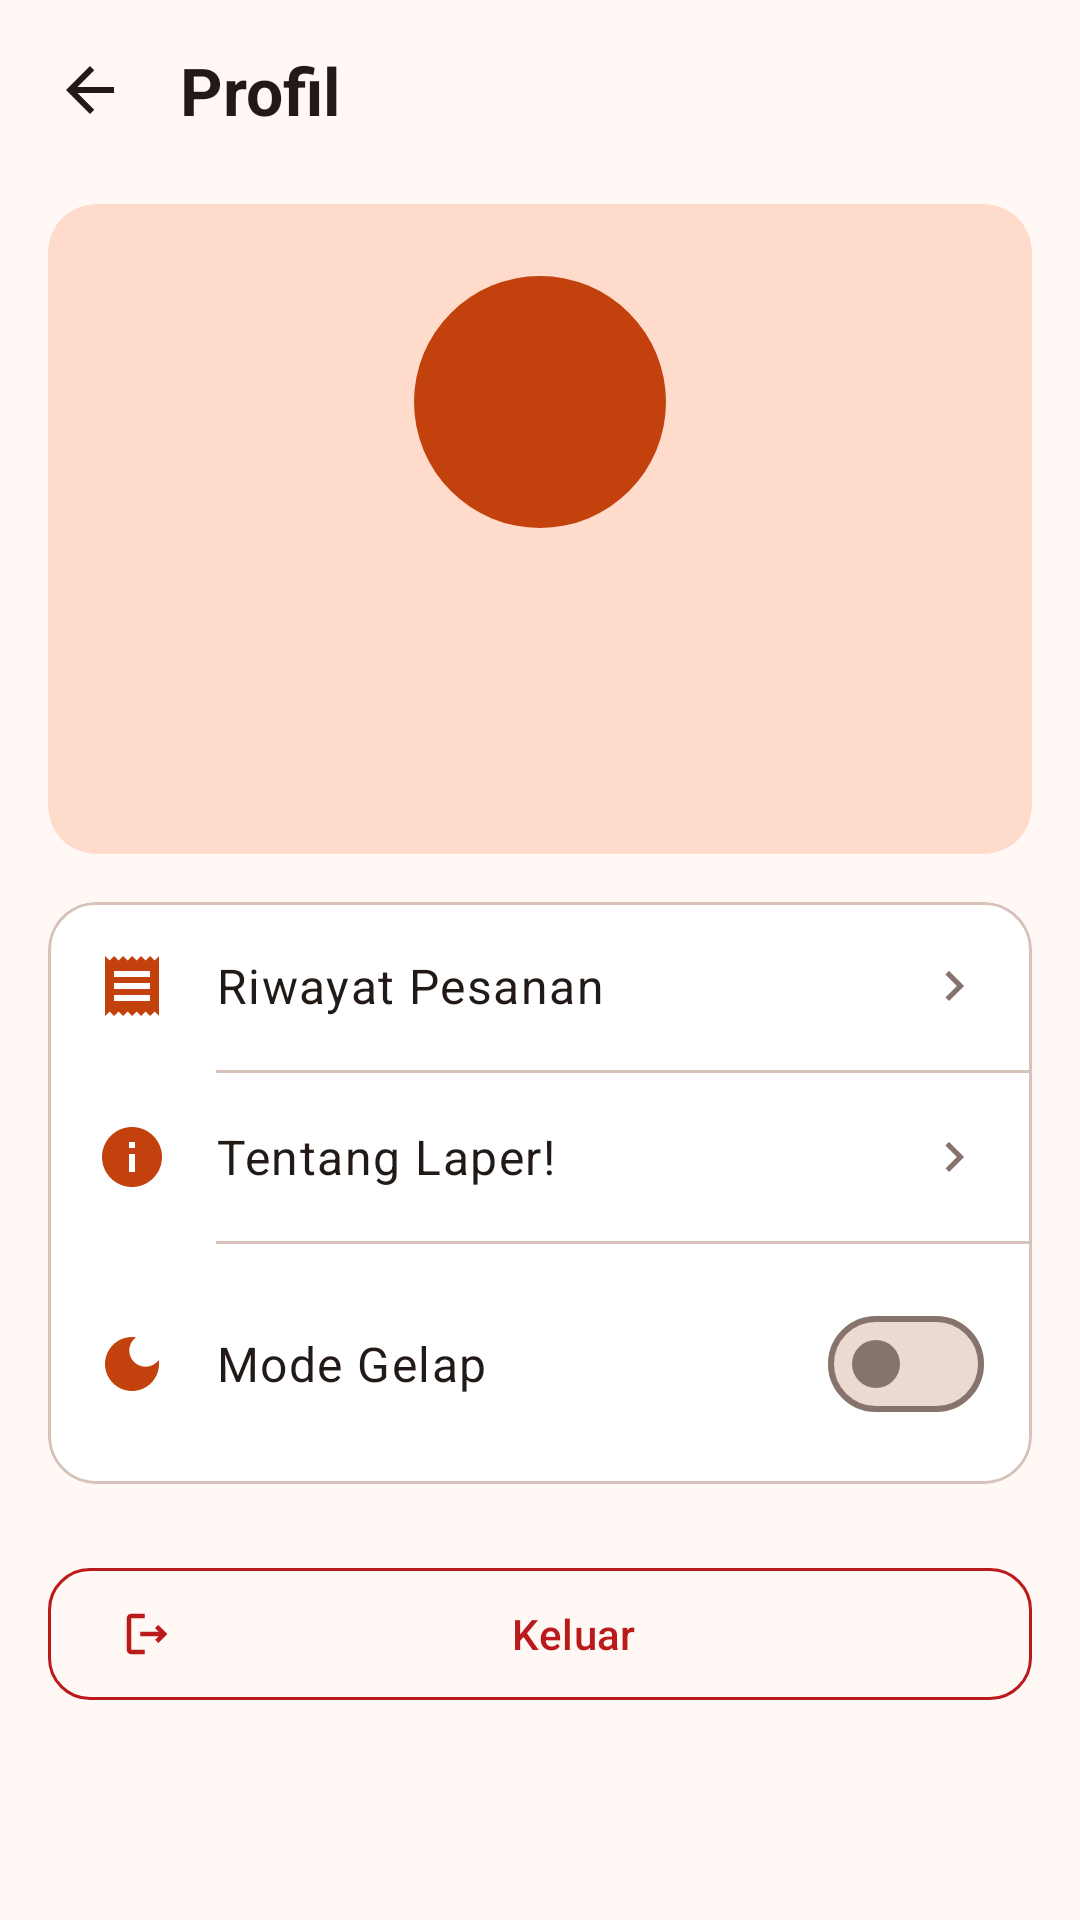

Produce the Android XML layout that renders to this screen, including the resource entries it uses.
<!-- AndroidManifest.xml: application theme Theme.Laper -->
<!-- res/layout/activity_profile.xml -->
<?xml version="1.0" encoding="utf-8"?>
<LinearLayout xmlns:android="http://schemas.android.com/apk/res/android"
    xmlns:app="http://schemas.android.com/apk/res-auto"
    android:id="@+id/root"
    android:layout_width="match_parent"
    android:layout_height="match_parent"
    android:background="?android:attr/colorBackground"
    android:orientation="vertical">

    <LinearLayout
        android:layout_width="match_parent"
        android:layout_height="wrap_content"
        android:gravity="center_vertical"
        android:orientation="horizontal"
        android:paddingHorizontal="@dimen/space_sm"
        android:paddingTop="@dimen/space_sm">

        <ImageButton
            android:id="@+id/btn_back"
            android:layout_width="44dp"
            android:layout_height="44dp"
            android:background="?attr/selectableItemBackgroundBorderless"
            android:contentDescription="@string/cancel"
            android:src="@drawable/ic_back" />

        <TextView
            android:layout_width="0dp"
            android:layout_height="wrap_content"
            android:layout_marginStart="@dimen/space_sm"
            android:layout_weight="1"
            android:text="@string/profile_title"
            android:textAppearance="?attr/textAppearanceTitleLarge"
            android:textColor="?attr/colorOnSurface"
            android:textStyle="bold" />
    </LinearLayout>

    <ScrollView
        android:layout_width="match_parent"
        android:layout_height="match_parent">

        <LinearLayout
            android:layout_width="match_parent"
            android:layout_height="wrap_content"
            android:orientation="vertical"
            android:paddingHorizontal="@dimen/space_md">

            
            <com.google.android.material.card.MaterialCardView
                android:layout_width="match_parent"
                android:layout_height="wrap_content"
                android:layout_marginTop="@dimen/space_md"
                app:cardBackgroundColor="?attr/colorPrimaryContainer"
                app:cardCornerRadius="@dimen/corner_card"
                app:cardElevation="0dp"
                app:strokeWidth="0dp">

                <LinearLayout
                    android:layout_width="match_parent"
                    android:layout_height="wrap_content"
                    android:gravity="center_horizontal"
                    android:orientation="vertical"
                    android:padding="@dimen/space_lg">

                    <TextView
                        android:id="@+id/tv_avatar"
                        android:layout_width="84dp"
                        android:layout_height="84dp"
                        android:background="@drawable/bg_circle"
                        android:gravity="center"
                        android:textAppearance="?attr/textAppearanceHeadlineMedium"
                        android:textColor="#FFFFFF"
                        android:textStyle="bold" />

                    <TextView
                        android:id="@+id/tv_name"
                        android:layout_width="wrap_content"
                        android:layout_height="wrap_content"
                        android:layout_marginTop="@dimen/space_md"
                        android:textAppearance="?attr/textAppearanceTitleLarge"
                        android:textColor="?attr/colorOnPrimaryContainer"
                        android:textStyle="bold" />

                    <TextView
                        android:id="@+id/tv_email"
                        android:layout_width="wrap_content"
                        android:layout_height="wrap_content"
                        android:layout_marginTop="2dp"
                        android:textAppearance="?attr/textAppearanceBodyMedium"
                        android:textColor="?attr/colorOnPrimaryContainer" />

                    <TextView
                        android:id="@+id/tv_phone"
                        android:layout_width="wrap_content"
                        android:layout_height="wrap_content"
                        android:layout_marginTop="2dp"
                        android:textAppearance="?attr/textAppearanceBodySmall"
                        android:textColor="?attr/colorOnPrimaryContainer" />
                </LinearLayout>
            </com.google.android.material.card.MaterialCardView>

            
            <com.google.android.material.card.MaterialCardView
                android:layout_width="match_parent"
                android:layout_height="wrap_content"
                android:layout_marginTop="@dimen/space_md"
                app:cardBackgroundColor="?attr/colorSurfaceContainerLowest"
                app:cardCornerRadius="@dimen/corner_card"
                app:cardElevation="0dp"
                app:strokeColor="?attr/colorOutlineVariant"
                app:strokeWidth="1dp">

                <LinearLayout
                    android:layout_width="match_parent"
                    android:layout_height="wrap_content"
                    android:orientation="vertical">

                    <LinearLayout
                        android:id="@+id/row_history"
                        android:layout_width="match_parent"
                        android:layout_height="wrap_content"
                        android:background="?attr/selectableItemBackground"
                        android:gravity="center_vertical"
                        android:orientation="horizontal"
                        android:padding="@dimen/space_md">

                        <ImageView
                            android:layout_width="24dp"
                            android:layout_height="24dp"
                            android:importantForAccessibility="no"
                            android:src="@drawable/ic_receipt"
                            app:tint="?attr/colorPrimary" />

                        <TextView
                            android:layout_width="0dp"
                            android:layout_height="wrap_content"
                            android:layout_marginStart="@dimen/space_md"
                            android:layout_weight="1"
                            android:text="@string/order_history_title"
                            android:textAppearance="?attr/textAppearanceBodyLarge"
                            android:textColor="?attr/colorOnSurface" />

                        <ImageView
                            android:layout_width="20dp"
                            android:layout_height="20dp"
                            android:importantForAccessibility="no"
                            android:src="@drawable/ic_chevron_right" />
                    </LinearLayout>

                    <View
                        android:layout_width="match_parent"
                        android:layout_height="1dp"
                        android:layout_marginStart="56dp"
                        android:background="?attr/colorOutlineVariant" />

                    <LinearLayout
                        android:id="@+id/row_about"
                        android:layout_width="match_parent"
                        android:layout_height="wrap_content"
                        android:background="?attr/selectableItemBackground"
                        android:gravity="center_vertical"
                        android:orientation="horizontal"
                        android:padding="@dimen/space_md">

                        <ImageView
                            android:layout_width="24dp"
                            android:layout_height="24dp"
                            android:importantForAccessibility="no"
                            android:src="@drawable/ic_info"
                            app:tint="?attr/colorPrimary" />

                        <TextView
                            android:layout_width="0dp"
                            android:layout_height="wrap_content"
                            android:layout_marginStart="@dimen/space_md"
                            android:layout_weight="1"
                            android:text="@string/about_title"
                            android:textAppearance="?attr/textAppearanceBodyLarge"
                            android:textColor="?attr/colorOnSurface" />

                        <ImageView
                            android:layout_width="20dp"
                            android:layout_height="20dp"
                            android:importantForAccessibility="no"
                            android:src="@drawable/ic_chevron_right" />
                    </LinearLayout>

                    <View
                        android:layout_width="match_parent"
                        android:layout_height="1dp"
                        android:layout_marginStart="56dp"
                        android:background="?attr/colorOutlineVariant" />

                    <LinearLayout
                        android:id="@+id/row_dark_mode"
                        android:layout_width="match_parent"
                        android:layout_height="wrap_content"
                        android:gravity="center_vertical"
                        android:orientation="horizontal"
                        android:padding="@dimen/space_md">

                        <ImageView
                            android:layout_width="24dp"
                            android:layout_height="24dp"
                            android:importantForAccessibility="no"
                            android:src="@drawable/ic_dark_mode" />

                        <TextView
                            android:layout_width="0dp"
                            android:layout_height="wrap_content"
                            android:layout_marginStart="@dimen/space_md"
                            android:layout_weight="1"
                            android:text="@string/dark_mode"
                            android:textAppearance="?attr/textAppearanceBodyLarge"
                            android:textColor="?attr/colorOnSurface" />

                        <com.google.android.material.materialswitch.MaterialSwitch
                            android:id="@+id/switch_dark"
                            android:layout_width="wrap_content"
                            android:layout_height="wrap_content" />
                    </LinearLayout>
                </LinearLayout>
            </com.google.android.material.card.MaterialCardView>

            <com.google.android.material.button.MaterialButton
                android:id="@+id/btn_logout"
                style="@style/Widget.Material3.Button.OutlinedButton"
                android:layout_width="match_parent"
                android:layout_height="52dp"
                android:layout_marginTop="@dimen/space_lg"
                android:layout_marginBottom="@dimen/space_xl"
                android:text="@string/logout"
                android:textAppearance="?attr/textAppearanceTitleSmall"
                android:textColor="?attr/colorError"
                app:cornerRadius="14dp"
                app:icon="@drawable/ic_logout"
                app:iconTint="?attr/colorError"
                app:strokeColor="?attr/colorError" />
        </LinearLayout>
    </ScrollView>
</LinearLayout>
<!-- resources referenced by this layout -->
<resources>
  <dimen name="corner_card">16dp</dimen>
  <dimen name="space_lg">24dp</dimen>
  <dimen name="space_md">16dp</dimen>
  <dimen name="space_sm">8dp</dimen>
  <dimen name="space_xl">32dp</dimen>
  <!-- drawable bg_circle (drawable) -->
  <?xml version="1.0" encoding="utf-8"?>
  <shape xmlns:android="http://schemas.android.com/apk/res/android"
      android:shape="oval">
      <solid android:color="#C2410C" />
  </shape>
  <!-- drawable ic_back (drawable) -->
  <vector xmlns:android="http://schemas.android.com/apk/res/android"
      android:width="24dp" android:height="24dp"
      android:viewportWidth="24" android:viewportHeight="24"
      android:tint="?attr/colorOnSurface">
      <path android:fillColor="#FF000000"
          android:pathData="M20,11H7.83l5.59,-5.59L12,4l-8,8 8,8 1.41,-1.41L7.83,13H20v-2z"/>
  </vector>
  <!-- drawable ic_chevron_right (drawable) -->
  <vector xmlns:android="http://schemas.android.com/apk/res/android"
      android:width="24dp" android:height="24dp"
      android:viewportWidth="24" android:viewportHeight="24"
      android:tint="?attr/colorOutline">
      <path android:fillColor="#FF000000"
          android:pathData="M10,6L8.59,7.41 13.17,12l-4.58,4.59L10,18l6,-6z"/>
  </vector>
  <!-- drawable ic_info (drawable) -->
  <vector xmlns:android="http://schemas.android.com/apk/res/android"
      android:width="24dp" android:height="24dp"
      android:viewportWidth="24" android:viewportHeight="24">
      <path android:fillColor="#FF000000"
          android:pathData="M12,2C6.48,2 2,6.48 2,12s4.48,10 10,10 10,-4.48 10,-10S17.52,2 12,2zM13,17h-2v-6h2v6zM13,9h-2L11,7h2v2z"/>
  </vector>
  <!-- drawable ic_logout (drawable) -->
  <vector xmlns:android="http://schemas.android.com/apk/res/android"
      android:width="24dp" android:height="24dp"
      android:viewportWidth="24" android:viewportHeight="24"
      android:tint="?attr/colorError">
      <path android:fillColor="#FF000000"
          android:pathData="M17,8l-1.41,1.41L17.17,11H9v2h8.17l-1.58,1.58L17,16l4,-4zM5,5h6V3H5c-1.1,0 -2,0.9 -2,2v14c0,1.1 0.9,2 2,2h6v-2H5V5z"/>
  </vector>
  <string name="about_title">Tentang Laper!</string>
  <string name="cancel">Batal</string>
  <string name="dark_mode">Mode Gelap</string>
  <string name="logout">Keluar</string>
  <string name="order_history_title">Riwayat Pesanan</string>
  <string name="profile_title">Profil</string>
  <color name="primary">#C2410C</color>
  <color name="on_primary">#FFFFFF</color>
  <color name="primary_container">#FFDBCC</color>
  <color name="on_primary_container">#3A0B00</color>
  <color name="secondary">#7C5334</color>
  <color name="on_secondary">#FFFFFF</color>
  <color name="secondary_container">#FFDCC5</color>
  <color name="on_secondary_container">#2C1608</color>
  <color name="tertiary">#3D6B35</color>
  <color name="on_tertiary">#FFFFFF</color>
  <color name="tertiary_container">#BEF0B0</color>
  <color name="on_tertiary_container">#002203</color>
  <color name="error">#BA1A1A</color>
  <color name="on_error">#FFFFFF</color>
  <color name="error_container">#FFDAD6</color>
  <color name="on_error_container">#410002</color>
  <color name="background">#FFF8F5</color>
  <color name="on_background">#221A16</color>
  <color name="surface">#FFF8F5</color>
  <color name="on_surface">#221A16</color>
  <color name="surface_variant">#F4DED4</color>
  <color name="on_surface_variant">#52443D</color>
  <color name="surface_dim">#D8C7BF</color>
  <color name="surface_bright">#FFF8F5</color>
  <color name="surface_container_lowest">#FFFFFF</color>
  <color name="surface_container_low">#FBF1EC</color>
  <color name="surface_container">#F6EAE4</color>
  <color name="surface_container_high">#F1E1DA</color>
  <color name="surface_container_highest">#EBDAD2</color>
  <color name="outline">#85736C</color>
  <color name="outline_variant">#D7C2B9</color>
</resources>
